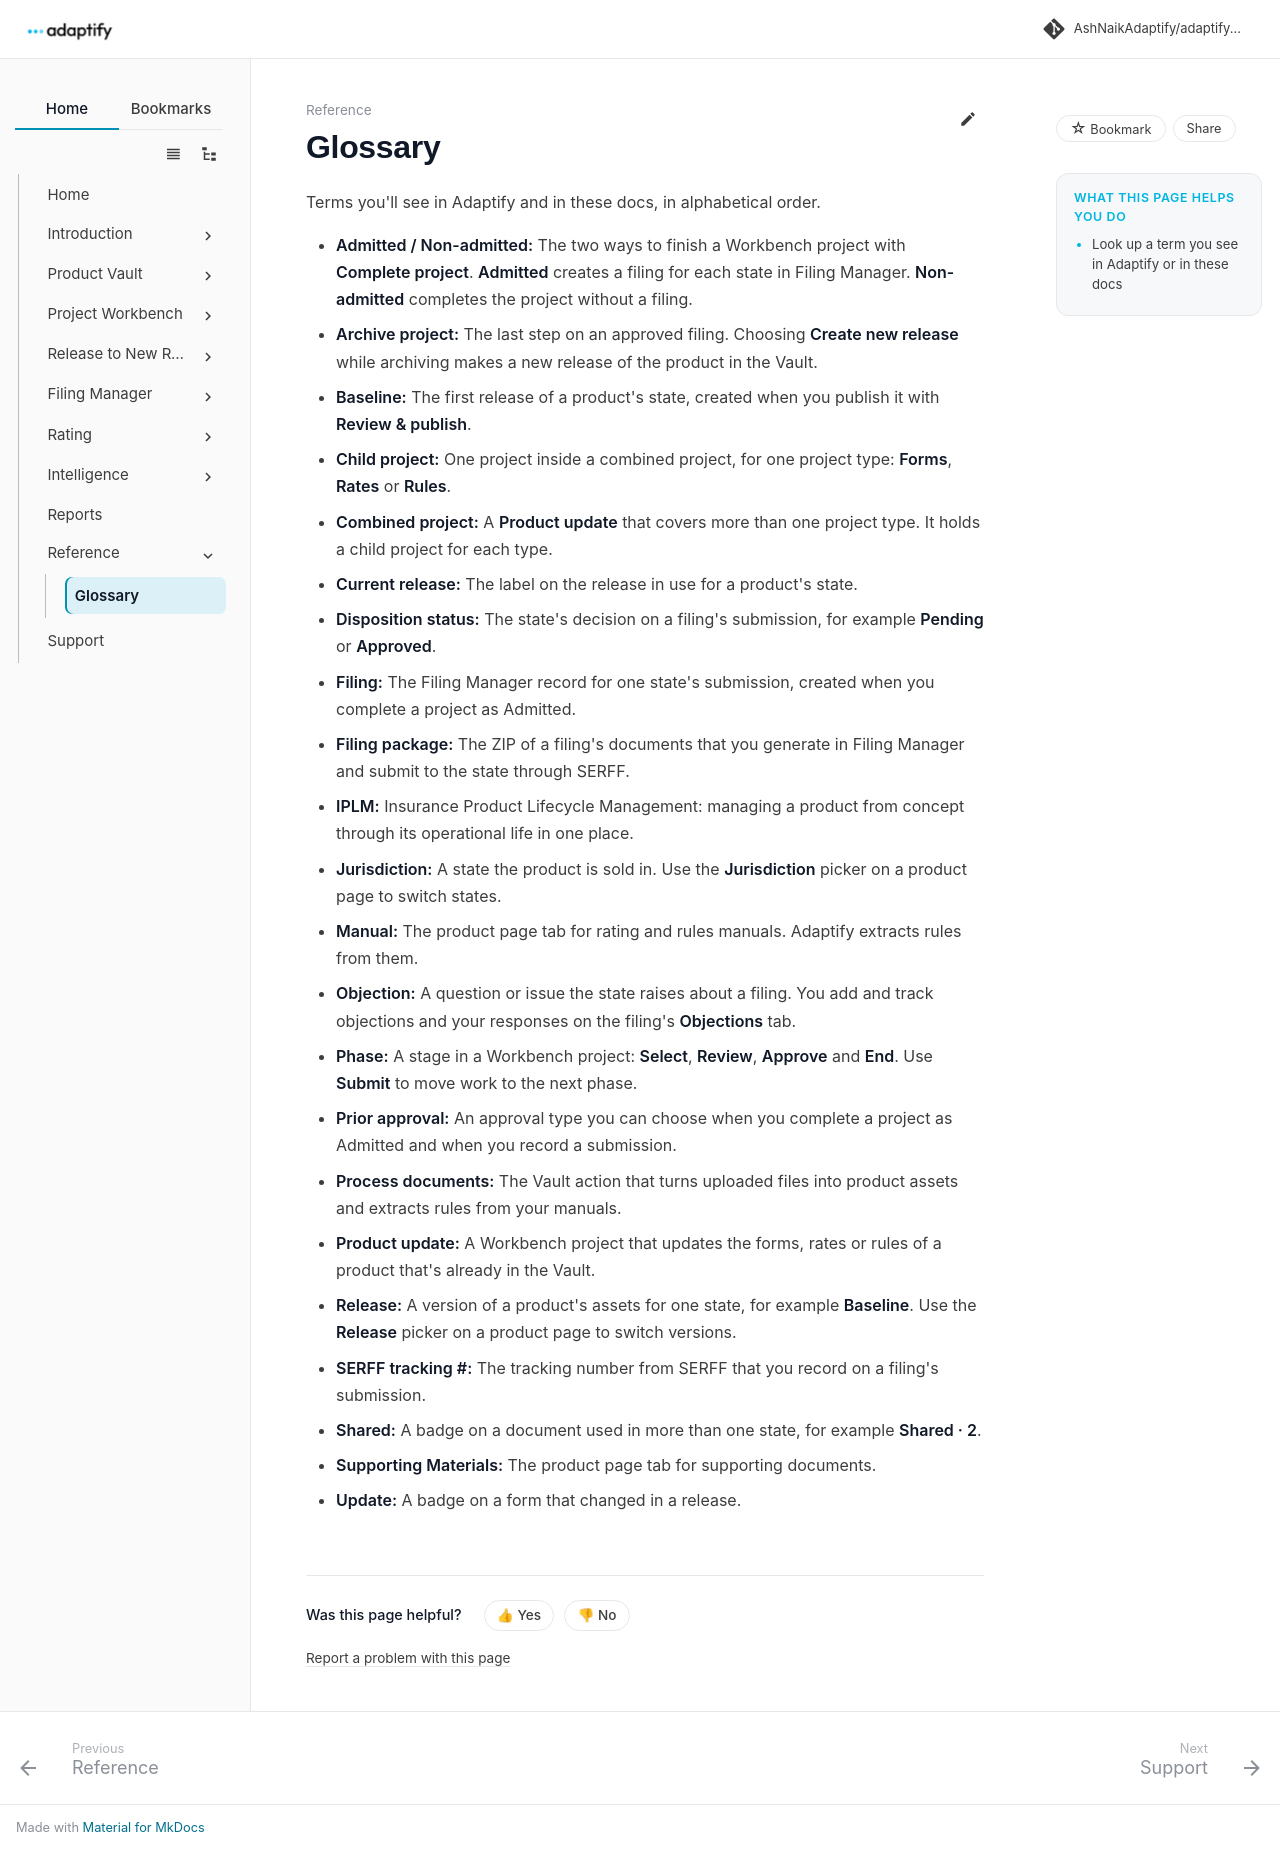

repository: AshNaikAdaptify/adaptify-docs · page: reference/glossary/index.html · generator: mkdocs

---
title: Glossary
audience: external
goals:
  - Look up a term you see in Adaptify or in these docs
video: ""
---

# Glossary

Terms you'll see in Adaptify and in these docs, in alphabetical order.

- **Admitted / Non-admitted:** The two ways to finish a Workbench project with **Complete project**. **Admitted** creates a filing for each state in Filing Manager. **Non-admitted** completes the project without a filing.
- **Archive project:** The last step on an approved filing. Choosing **Create new release** while archiving makes a new release of the product in the Vault.
- **Baseline:** The first release of a product's state, created when you publish it with **Review & publish**.
- **Child project:** One project inside a combined project, for one project type: **Forms**, **Rates** or **Rules**.
- **Combined project:** A **Product update** that covers more than one project type. It holds a child project for each type.
- **Current release:** The label on the release in use for a product's state.
- **Disposition status:** The state's decision on a filing's submission, for example **Pending** or **Approved**.
- **Filing:** The Filing Manager record for one state's submission, created when you complete a project as Admitted.
- **Filing package:** The ZIP of a filing's documents that you generate in Filing Manager and submit to the state through SERFF.
- **IPLM:** Insurance Product Lifecycle Management: managing a product from concept through its operational life in one place.
- **Jurisdiction:** A state the product is sold in. Use the **Jurisdiction** picker on a product page to switch states.
- **Manual:** The product page tab for rating and rules manuals. Adaptify extracts rules from them.
- **Objection:** A question or issue the state raises about a filing. You add and track objections and your responses on the filing's **Objections** tab.
- **Phase:** A stage in a Workbench project: **Select**, **Review**, **Approve** and **End**. Use **Submit** to move work to the next phase.
- **Prior approval:** An approval type you can choose when you complete a project as Admitted and when you record a submission.
- **Process documents:** The Vault action that turns uploaded files into product assets and extracts rules from your manuals.
- **Product update:** A Workbench project that updates the forms, rates or rules of a product that's already in the Vault.
- **Release:** A version of a product's assets for one state, for example **Baseline**. Use the **Release** picker on a product page to switch versions.
- **SERFF tracking #:** The tracking number from SERFF that you record on a filing's submission.
- **Shared:** A badge on a document used in more than one state, for example **Shared · 2**.
- **Supporting Materials:** The product page tab for supporting documents.
- **Update:** A badge on a form that changed in a release.
